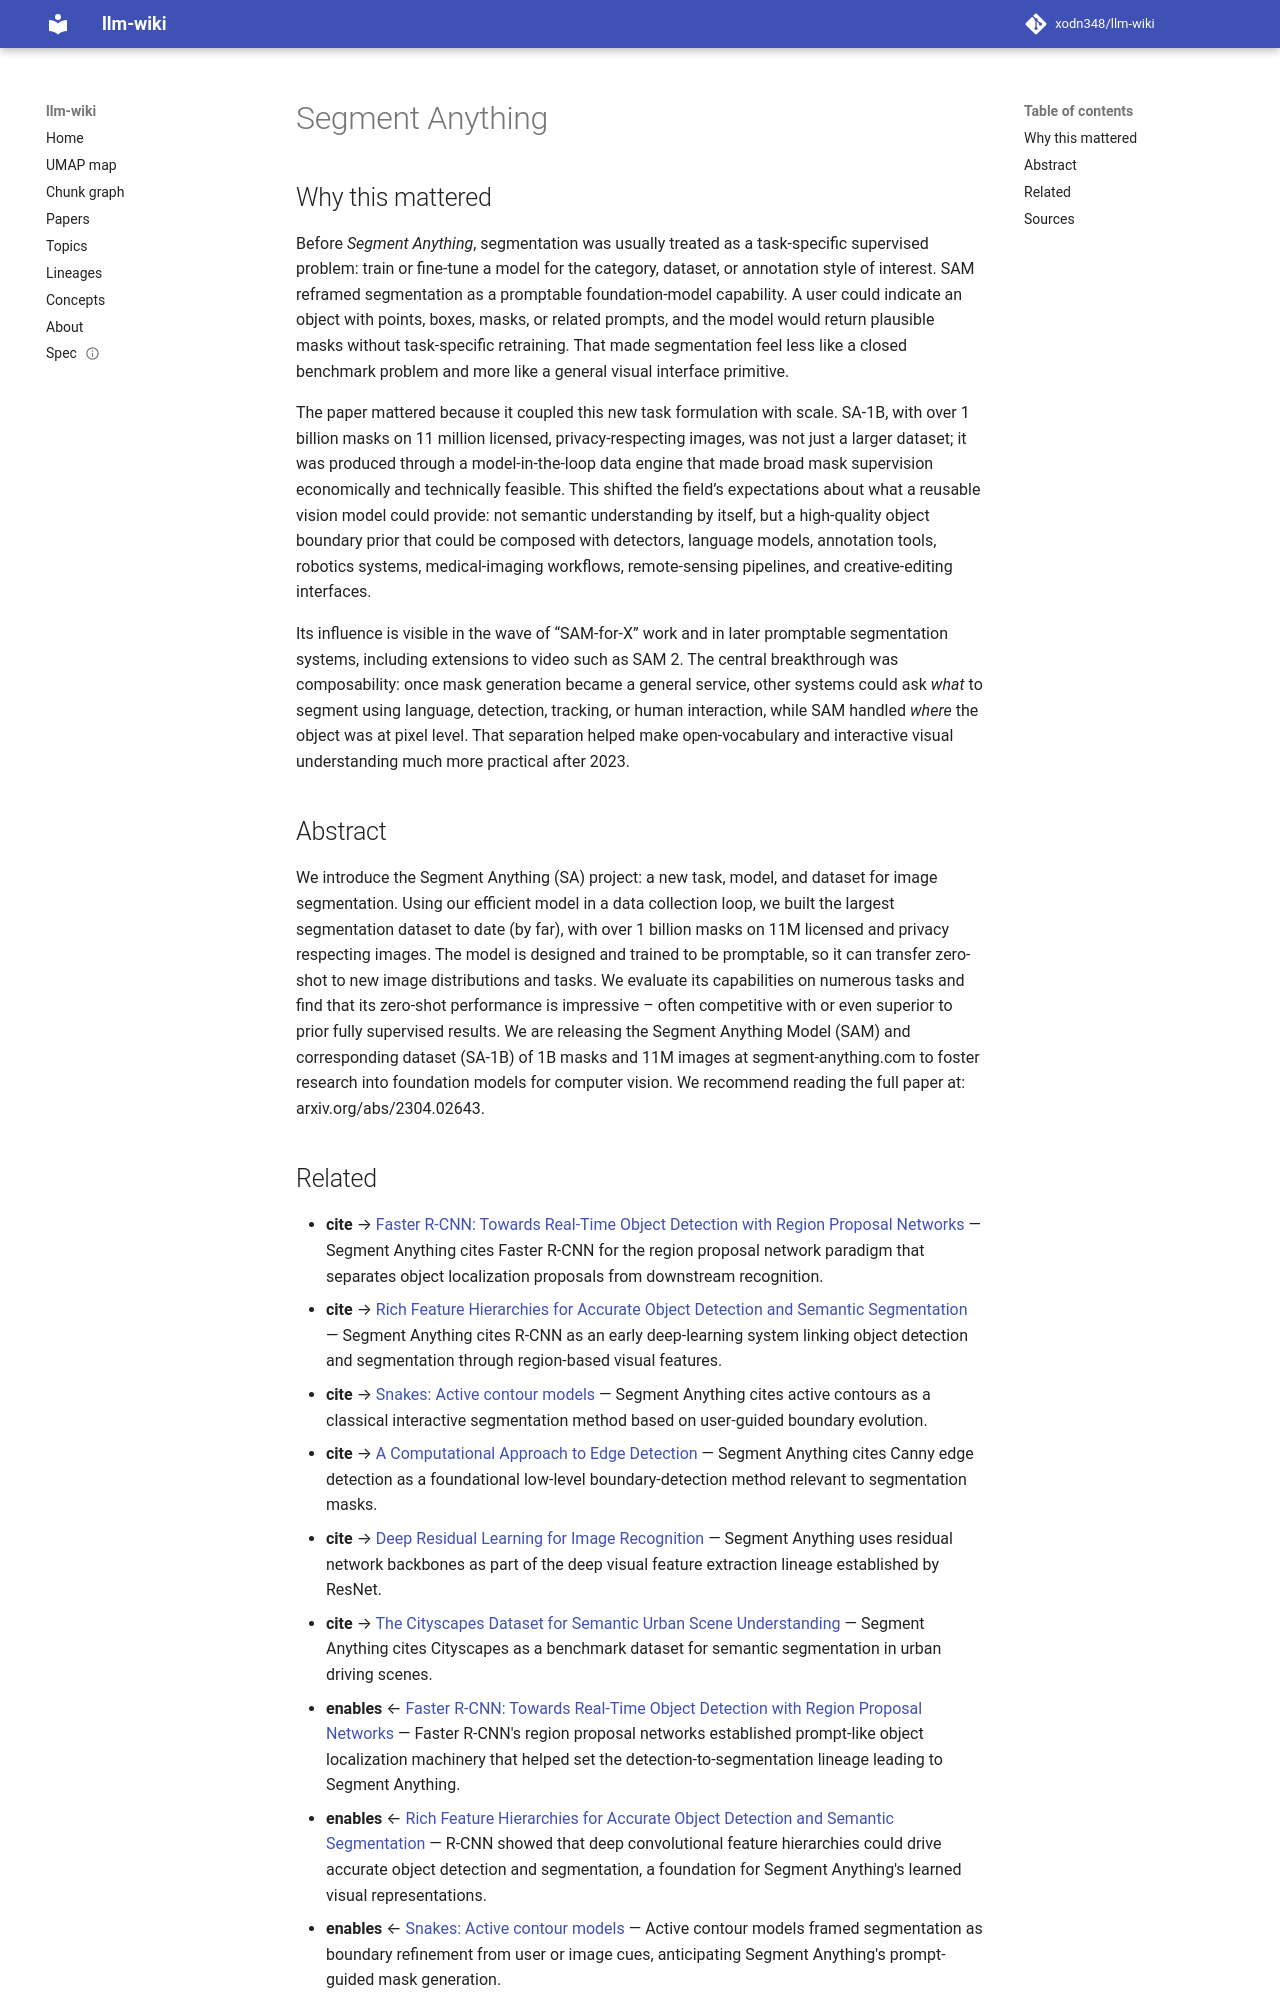

repository: xodn348/llm-wiki · page: paper/10_1109_iccv51070_2023_00371/index.html · generator: mkdocs

---
title: Segment Anything
doi: 10.1109/iccv51070.2023.00371
openalex_id: https://openalex.org/W4390874575
year: 2023
venue: null
authors: Alexander M. Kirillov, Eric Mintun, Nikhila Ravi, Hanzi Mao, Chloe Rolland,
  Laura Gustafson, Tete Xiao, Spencer Whitehead
citations: 8780
fleming_tier: true
concepts:
- Computer science
- Segmentation
- Task (project management)
- Artificial intelligence
- Shot (pellet)
- Image (mathematics)
- Image segmentation
- Computer vision
- Reading (process)
- Zero (linguistics)
---

# Segment Anything

## Why this mattered

Before *Segment Anything*, segmentation was usually treated as a task-specific supervised problem: train or fine-tune a model for the category, dataset, or annotation style of interest. SAM reframed segmentation as a promptable foundation-model capability. A user could indicate an object with points, boxes, masks, or related prompts, and the model would return plausible masks without task-specific retraining. That made segmentation feel less like a closed benchmark problem and more like a general visual interface primitive.

The paper mattered because it coupled this new task formulation with scale. SA-1B, with over 1 billion masks on 11 million licensed, privacy-respecting images, was not just a larger dataset; it was produced through a model-in-the-loop data engine that made broad mask supervision economically and technically feasible. This shifted the field’s expectations about what a reusable vision model could provide: not semantic understanding by itself, but a high-quality object boundary prior that could be composed with detectors, language models, annotation tools, robotics systems, medical-imaging workflows, remote-sensing pipelines, and creative-editing interfaces.

Its influence is visible in the wave of “SAM-for-X” work and in later promptable segmentation systems, including extensions to video such as SAM 2. The central breakthrough was composability: once mask generation became a general service, other systems could ask *what* to segment using language, detection, tracking, or human interaction, while SAM handled *where* the object was at pixel level. That separation helped make open-vocabulary and interactive visual understanding much more practical after 2023.

## Abstract

We introduce the Segment Anything (SA) project: a new task, model, and dataset for image segmentation. Using our efficient model in a data collection loop, we built the largest segmentation dataset to date (by far), with over 1 billion masks on 11M licensed and privacy respecting images. The model is designed and trained to be promptable, so it can transfer zero-shot to new image distributions and tasks. We evaluate its capabilities on numerous tasks and find that its zero-shot performance is impressive – often competitive with or even superior to prior fully supervised results. We are releasing the Segment Anything Model (SAM) and corresponding dataset (SA-1B) of 1B masks and 11M images at segment-anything.com to foster research into foundation models for computer vision. We recommend reading the full paper at: arxiv.org/abs/2304.02643.
